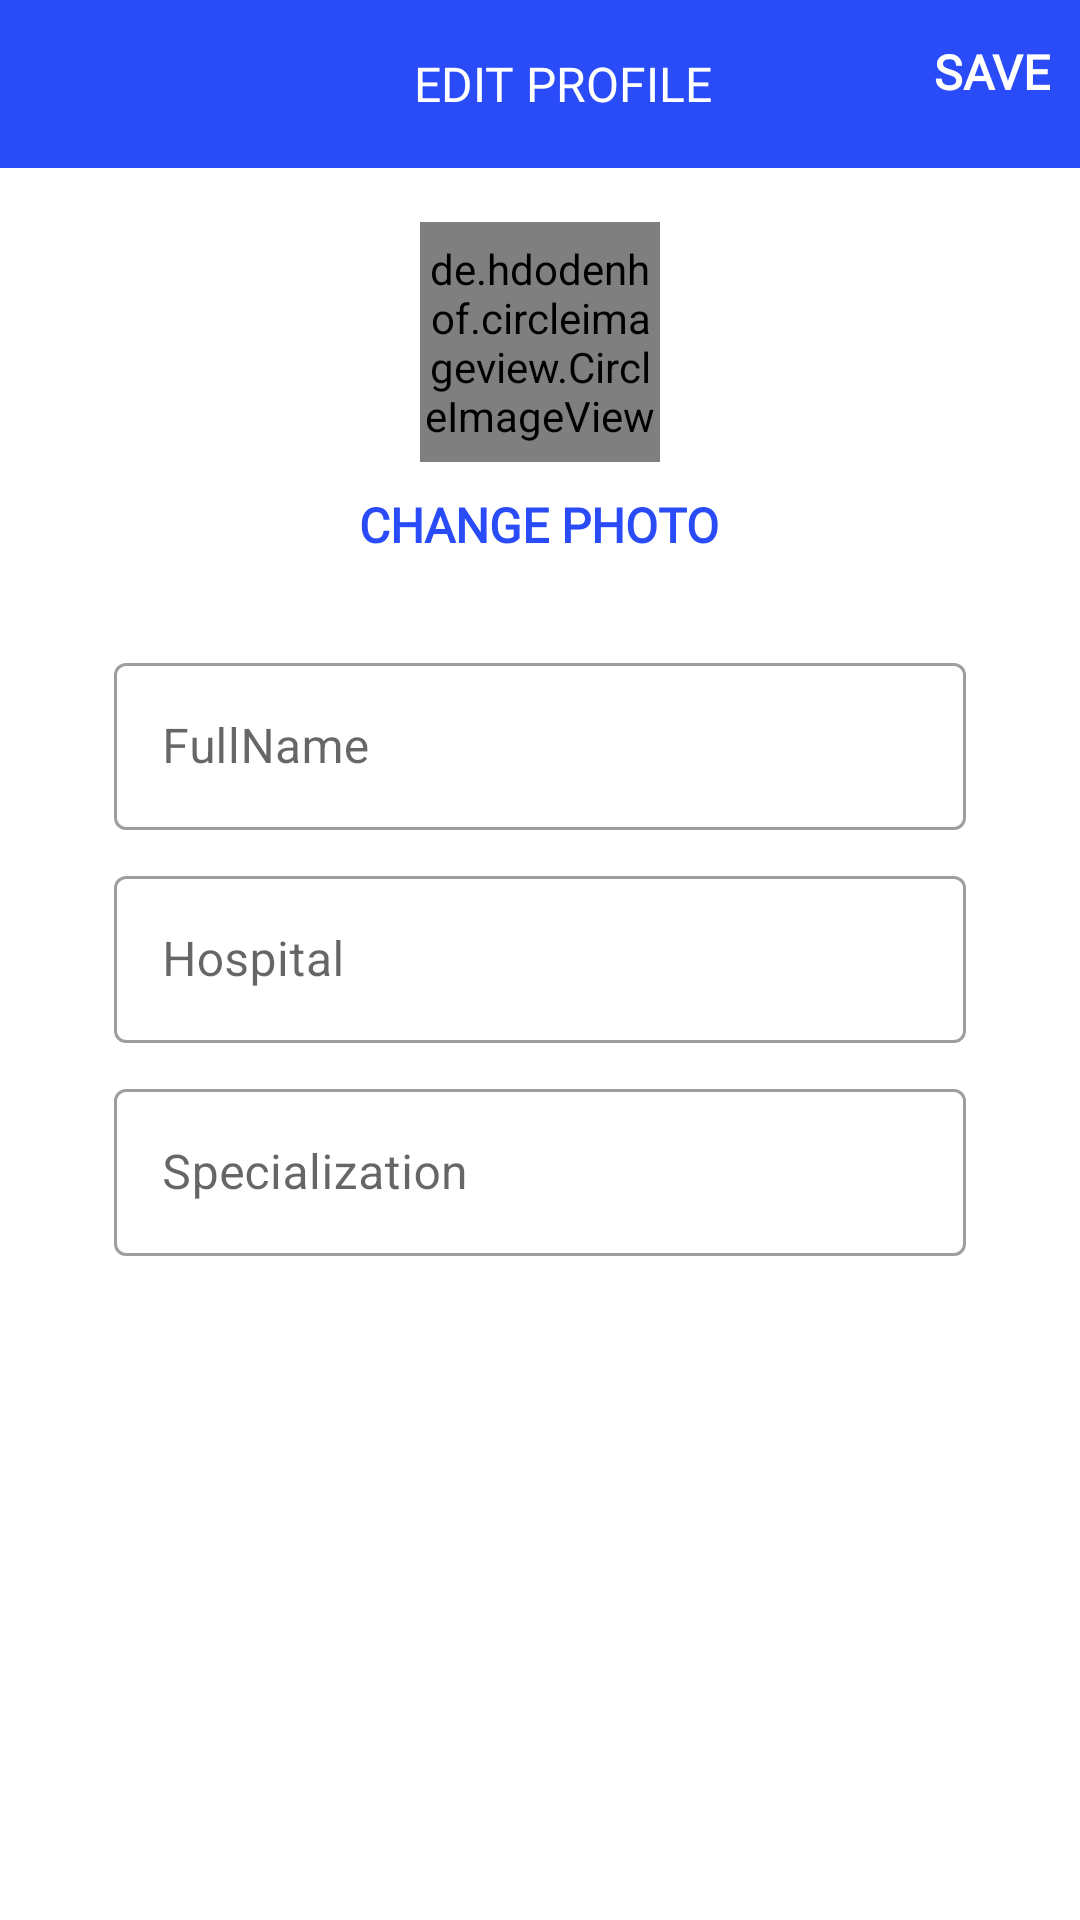

The Android layout XML behind this screen, and the referenced resources:
<!-- AndroidManifest.xml: application theme Theme.PatientMonitoringSystem -->
<!-- res/layout/activity_edit_profile_doctor.xml -->
<?xml version="1.0" encoding="utf-8"?>
<LinearLayout xmlns:android="http://schemas.android.com/apk/res/android"
    xmlns:tools="http://schemas.android.com/tools"
    android:layout_width="match_parent"
    android:layout_height="match_parent"
    xmlns:app="http://schemas.android.com/apk/res-auto"
    android:orientation="vertical"
    tools:context=".activity.doctor.EditProfileActivityDoctor">

    <com.google.android.material.appbar.AppBarLayout
        android:id="@+id/appBar"
        android:layout_width="match_parent"
        android:layout_height="wrap_content"
        android:background="?android:attr/windowBackground">

        <androidx.appcompat.widget.Toolbar
            android:id="@+id/toolbar"
            android:layout_width="match_parent"
            android:layout_height="wrap_content"
            android:background="@color/colorPrimary">

            <RelativeLayout
                android:layout_width="match_parent"
                android:layout_height="wrap_content">

                <RelativeLayout
                    android:layout_width="match_parent"
                    android:layout_height="wrap_content">

                    <ImageView
                        android:id="@+id/imageClose"
                        android:layout_width="30dp"
                        android:layout_height="30dp"
                        android:background="?selectableItemBackgroundBorderless"
                        android:clickable="true"
                        android:focusable="true"
                        app:tint="@color/colorWhite"
                        android:src="@drawable/ic_close"
                        android:contentDescription="@string/app_name"
                        android:layout_centerVertical="true"
                        android:layout_alignParentStart="true" />

                    <TextView
                        android:id="@+id/textSave"
                        android:layout_width="wrap_content"
                        android:layout_height="wrap_content"
                        android:text="@string/save"
                        android:fontFamily="@font/ubuntu_bold"
                        android:textSize="16sp"
                        android:background="?selectableItemBackground"
                        android:clickable="true"
                        android:focusable="true"
                        android:textStyle="bold"
                        android:layout_marginRight="10dp"
                        android:layout_centerVertical="true"
                        android:textColor="@color/colorWhite"
                        android:layout_alignParentRight="true"
                        android:layout_alignParentEnd="true"
                        tools:ignore="RelativeOverlap,RtlHardcoded" />

                    <ProgressBar
                        android:id="@+id/editProfileProgressBar"
                        android:layout_width="wrap_content"
                        android:layout_height="wrap_content"
                        android:textSize="16sp"
                        android:layout_marginRight="10dp"
                        android:visibility="gone"
                        android:layout_centerVertical="true"
                        android:layout_alignParentRight="true"
                        android:layout_alignParentEnd="true"
                        tools:ignore="RelativeOverlap,RtlHardcoded" />

                </RelativeLayout>

                <TextView
                    android:id="@+id/textEditProfileDoctor"
                    android:layout_width="wrap_content"
                    android:layout_height="wrap_content"
                    android:text="@string/edit_profile"
                    android:textAllCaps="true"
                    android:maxLines="1"
                    android:padding="8dp"
                    android:background="?selectableItemBackground"
                    android:clickable="true"
                    android:focusable="true"
                    android:fontFamily="@font/ubuntu_bold"
                    android:layout_marginEnd="10dp"
                    android:textSize="16sp"
                    android:textFontWeight="4"
                    android:gravity="center_vertical"
                    android:textStyle="bold"
                    android:layout_centerInParent="true"
                    android:layout_centerVertical="true"
                    android:textColor="@color/colorWhite"
                    tools:ignore="RelativeOverlap,UnusedAttribute" />

            </RelativeLayout>

        </androidx.appcompat.widget.Toolbar>

    </com.google.android.material.appbar.AppBarLayout>

    <LinearLayout
        android:layout_width="match_parent"
        android:layout_height="wrap_content"
        android:orientation="vertical"
        android:padding="8dp">

        <de.hdodenhof.circleimageview.CircleImageView
            android:id="@+id/imageProfileEditProfileDoctor"
            android:layout_width="80dp"
            android:layout_height="80dp"
            android:src="@mipmap/ic_launcher"
            android:layout_gravity="center"
            android:layout_margin="10dp"/>


        <TextView
            android:id="@+id/textChangeDoctor"
            android:layout_width="wrap_content"
            android:layout_height="wrap_content"
            android:text="@string/change_photo"
            android:fontFamily="@font/ubuntu_regular"
            android:layout_gravity="center"
            android:textStyle="bold"
            android:textColor="@color/colorPrimary"
            android:textSize="16sp" />

        <com.google.android.material.textfield.TextInputLayout
            android:id="@+id/createTextInputLayoutUsername"
            style="@style/Widget.MaterialComponents.TextInputLayout.OutlinedBox"
            android:layout_width="match_parent"
            android:layout_height="wrap_content"
            android:layout_marginStart="30dp"
            android:layout_marginEnd="30dp"
            android:layout_marginTop="30dp"
            android:hint="@string/fullname">

            <com.google.android.material.textfield.TextInputEditText
                android:id="@+id/edittextFullNameEditProfileDoctor"
                android:layout_width="match_parent"
                android:layout_height="wrap_content" />

        </com.google.android.material.textfield.TextInputLayout>

        <com.google.android.material.textfield.TextInputLayout
            android:id="@+id/createTextInputLayoutHospital"
            style="@style/Widget.MaterialComponents.TextInputLayout.OutlinedBox"
            android:layout_width="match_parent"
            android:layout_height="wrap_content"
            android:layout_marginStart="30dp"
            android:layout_marginEnd="30dp"
            android:layout_marginTop="10dp"
            android:hint="@string/hospital">

            <com.google.android.material.textfield.TextInputEditText
                android:id="@+id/edittextHospitalEditProfile"
                android:layout_width="match_parent"
                android:layout_height="wrap_content" />

        </com.google.android.material.textfield.TextInputLayout>

        <com.google.android.material.textfield.TextInputLayout
            android:id="@+id/createTextInputLayoutAge"
            style="@style/Widget.MaterialComponents.TextInputLayout.OutlinedBox"
            android:layout_width="match_parent"
            android:layout_height="wrap_content"
            android:layout_marginStart="30dp"
            android:layout_marginEnd="30dp"
            android:layout_marginTop="10dp"
            android:hint="@string/specialization">

            <com.google.android.material.textfield.TextInputEditText
                android:id="@+id/edittextSpecializationEditProfile"
                android:layout_width="match_parent"
                android:layout_height="wrap_content" />

        </com.google.android.material.textfield.TextInputLayout>

    </LinearLayout>

</LinearLayout>
<!-- resources referenced by this layout -->
<resources>
  <color name="colorPrimary">#294CF8</color>
  <color name="colorWhite">#FFFFFFFF</color>
  <string name="app_name">Carditect</string>
  <string name="change_photo">CHANGE PHOTO</string>
  <string name="edit_profile">Edit Profile</string>
  <string name="fullname">FullName</string>
  <string name="hospital">Hospital</string>
  <string name="save">SAVE</string>
  <string name="specialization">Specialization</string>
  <style name="Theme.PatientMonitoringSystem" parent="Theme.MaterialComponents.DayNight.DarkActionBar">
          
          <item name="colorPrimary">@color/colorPrimaryDark</item>
          <item name="colorPrimaryVariant">@color/colorPrimaryDark</item>
          <item name="colorOnPrimary">@color/colorWhite</item>
          <item name="windowActionBar">false</item>
          <item name="windowNoTitle">true</item>
          
          <item name="colorSecondary">@color/colorAccent</item>
          <item name="colorSecondaryVariant">@color/colorAccent</item>
          <item name="colorOnSecondary">@color/colorBlack</item>
          
          <item name="android:statusBarColor" tools:targetApi="l">?attr/colorPrimaryVariant</item>
          
      </style>
  <color name="colorPrimaryDark">#294CF8</color>
  <color name="colorAccent">#294CF8</color>
  <color name="colorBlack">#FF000000</color>
</resources>
